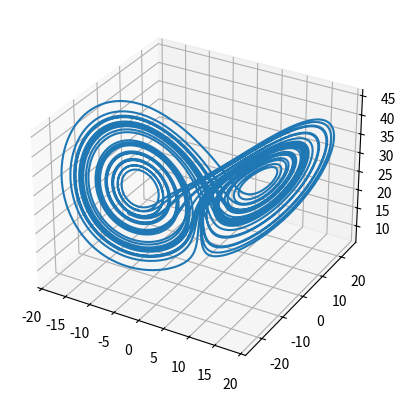

Generate this figure with matplotlib:
import abc

import numpy as np
import scipy.integrate as spi

import matplotlib.pyplot as plt
from mpl_toolkits.mplot3d import Axes3D

class Environment:
    __metaclass__ = abc.ABCMeta
    def __init__(self,):
        pass

    @abc.abstractmethod
    def reset(self):
        pass

    @abc.abstractmethod
    def step(self, action) -> np.ndarray: 
        pass

    @abc.abstractmethod
    def get_state(self) -> np.ndarray:
        pass

    @abc.abstractmethod
    def get_reward(self) -> int:
        pass

    def episode_is_done(self) -> bool:
        return False

    @abc.abstractmethod
    def get_episode_length(self):
        return 1

    @abc.abstractmethod
    def get_observation_size(self) -> int:
        pass
    
    @abc.abstractmethod
    def get_action_size(self) -> int:
        pass
    
    @abc.abstractmethod
    def get_action_constraints(self) -> [np.ndarray, np.ndarray]:
        pass

    @abc.abstractmethod
    def generate_plots(self):
        pass

class ModelledEnvironment(Environment):
    @abc.abstractmethod
    def dx(self, x, *args) -> np.ndarray:
        pass
    
    def get_state(self) -> np.ndarray:
        return self.state

class ControlEnvironment(ModelledEnvironment):
    def __init__(self, mode = 'point', *args, **kwargs):
        super().__init__(*args, **kwargs)
        self.mode = mode

    @abc.abstractmethod
    def dx(self, x, u, *args) -> np.ndarray:
        pass

    def set_control_mode(self, m):
        '''@args: 
            m: 'traj' or 'point' for the control objective'''
        self.mode = m

    @abc.abstractmethod
    def set_target_trajectory():
        pass

    @abc.abstractmethod
    def set_target_point():
        pass

class RosslerEnvironment(ModelledEnvironment):
    '''Actions don't affect this system, it is purely to test
    and compare approaches to modelling nonlinear systems online.  '''
    #NOTE: This may be unfair, since Rossler is chaotic and thus ANY
    #deviations have profound long-term impacts on the trajectories
    def __init__(self, initial_state = None, ts = 0.0001, 
            interval = 36.87, 
            noisy_init = True, 
            *args, **kwargs):
        self.noisy_init = noisy_init
        self.ts = ts
        self.interval = interval 
        if initial_state:
            self.state = initial_state
        else:
            self.state = self.get_initial_state(noise = self.noisy_init)
        self.state_history = []
        
        self.steps = 0
    
    def reset(self):
        self.state = self.get_initial_state(noise = self.noisy_init)
        self.state_history = []
        self.steps = 0

    def step(self, action):
        #if dx had an action, we would pass that into the spi.odeint args
        #and/or call the function generator between passes, and make
        #interval = sample frequency instead of transient-period
        
        #timesteps = np.linspace(0, self.interval, 1/self.ts)
        #traj = spi.RK23() #Runge-Kutta method
        #traj = spi.odeint(self.dx, self.state, timesteps, args = (self,))
        #self.state_history = traj

        state = self.state.copy()
        state += (self.dx(state) * self.interval*self.ts)
        self.steps += self.interval * self.ts
        self.state_history.append(state.copy())
        self.state = state
        #print('STATE', state)
        #print('STEPS: ', self.steps)
         
    @abc.abstractmethod
    def dx(self, x, *args) -> np.ndarray:
        '''x' = dx * x + bu * u; u = 0 vector though'''
        dx = np.array([10*(x[1] - x[0]), 
            x[0]*(28-x[2])-x[1], x[0]*x[1]-(8/3)*x[2]])
        return dx 

    def get_initial_state(self, noise = False):
        x = 2.9
        y = -1.3
        z = 25
        s = np.array([x, y, z])
        if noise:
            s += np.random.uniform(low=0, high=0.5, size=3)
        return s

    def episode_is_done(self):
        if self.steps >= self.interval:
            return True
        return False
    
    def get_observation_size(self):
        return 3

    def get_action_size(self):
        return 1

    def get_action_constraints(self):
        return None

    def generate_plots(self):
        self.generate_state_history_plot()

    def generate_state_history_plot(self, history = None):
        if not hasattr(self, 'state_fig'):
            self.state_fig = plt.figure()
        if history is None:
            history = self.state_history
            fig = plt.figure()
        else:
            fig = self.state_fig
        x = [s[0] for s in history]
        y = [s[1] for s in history]
        z = [s[2] for s in history]
        #print('State history: ', self.state_history)
        #print("X: ", x)
        #ax = self.state_fig.gca(projection='3d')
        ax = fig.add_subplot(111, projection='3d')
        ax.plot(x,y,z, label='parametric curve')
        plt.draw()
        plt.pause(0.01)

    def get_reward(self):
        return 0

def retrieve_control_environment(env_type = 'rossler', *args, **kwargs):
    env = None
    if env_type == 'rossler':
        env = RosslerEnvironment(*args, **kwargs)

    if env is None:
        raise Exception("%s was not a recognized control environment type..." % (env_type))
    return env

if __name__ == '__main__':
    env = retrieve_control_environment('rossler')
    env.reset()
    while not env.episode_is_done():
        env.step(None)
    env.generate_plots()




